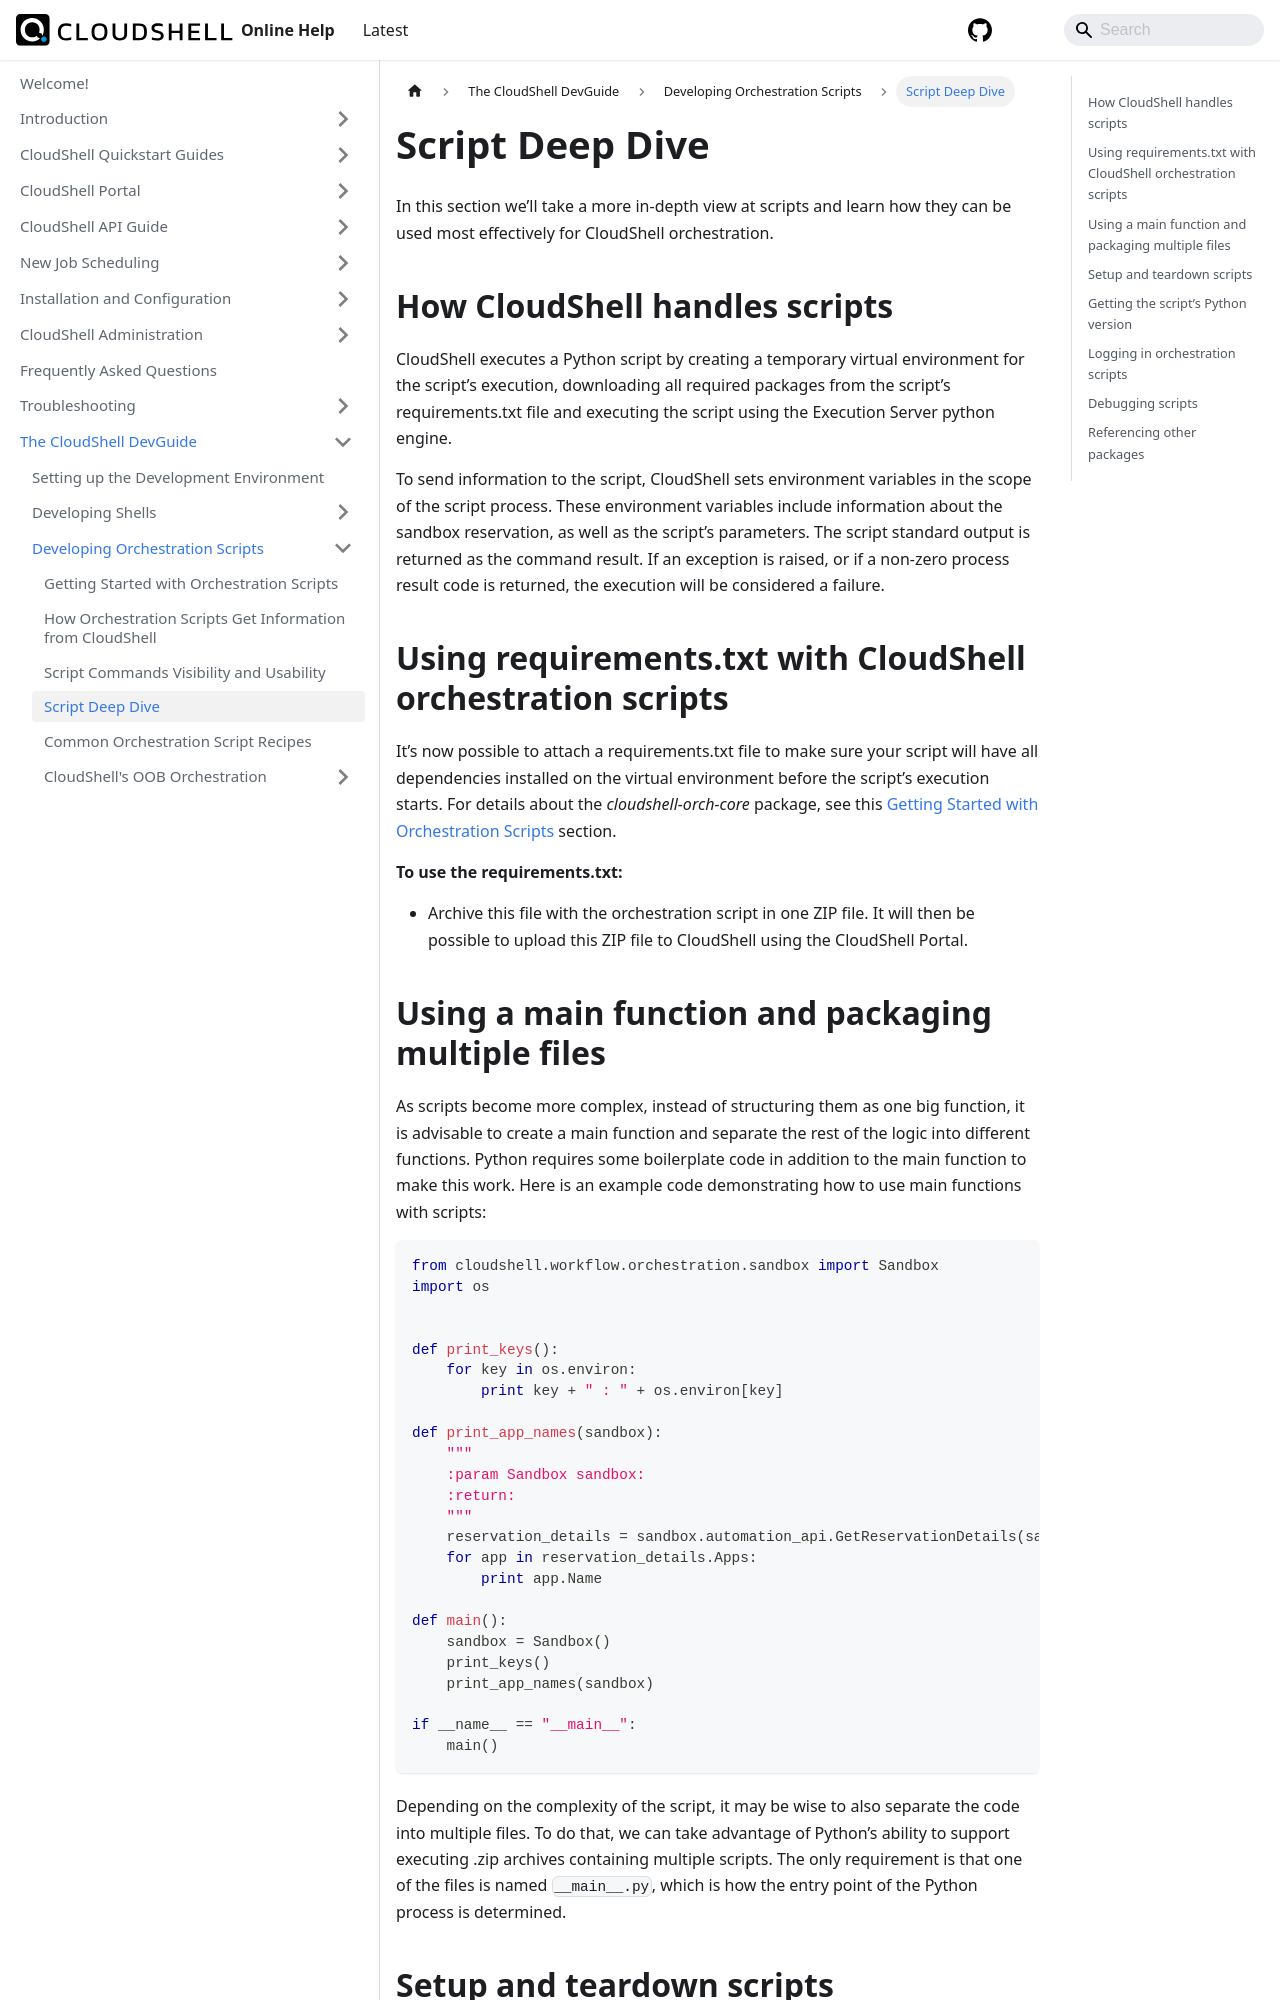

repository: QualiSystems/cloudshell-help · page: devguide/develop-orch-scripts/script-deep-dive.html · generator: docusaurus

---
sidebar_position: 4
---

# Script Deep Dive

In this section we’ll take a more in-depth view at scripts and learn how they can be used most effectively for CloudShell orchestration.

## How CloudShell handles scripts

CloudShell executes a Python script by creating a temporary virtual environment for the script’s execution, downloading all required packages from the script’s requirements.txt file and executing the script using the Execution Server python engine.

To send information to the script, CloudShell sets environment variables in the scope of the script process. These environment variables include information about the sandbox reservation, as well as the script’s parameters. The script standard output is returned as the command result. If an exception is raised, or if a non-zero process result code is returned, the execution will be considered a failure.

## Using requirements.txt with CloudShell orchestration scripts

It’s now possible to attach a requirements.txt file to make sure your script will have all dependencies installed on the virtual environment before the script’s execution starts. For details about the *cloudshell-orch-core* package, see this [Getting Started with Orchestration Scripts](./getting-started-with-orch-scripts.md) section.

**To use the requirements.txt:**

- Archive this file with the orchestration script in one ZIP file. It will then be possible to upload this ZIP file to CloudShell using the CloudShell Portal.
    

## Using a main function and packaging multiple files

As scripts become more complex, instead of structuring them as one big function, it is advisable to create a main function and separate the rest of the logic into different functions. Python requires some boilerplate code in addition to the main function to make this work. Here is an example code demonstrating how to use main functions with scripts:

```python
from cloudshell.workflow.orchestration.sandbox import Sandbox
import os


def print_keys():
    for key in os.environ:
        print key + " : " + os.environ[key]

def print_app_names(sandbox):
    """
    :param Sandbox sandbox:
    :return:
    """
    reservation_details = sandbox.automation_api.GetReservationDetails(sandbox.id).ReservationDescription
    for app in reservation_details.Apps:
        print app.Name

def main():
    sandbox = Sandbox()
    print_keys()
    print_app_names(sandbox)
 
if __name__ == "__main__":
    main()
```

Depending on the complexity of the script, it may be wise to also separate the code into multiple files. To do that, we can take advantage of Python’s ability to support executing .zip archives containing multiple scripts. The only requirement is that one of the files is named `__main__.py`, which is how the entry point of the Python process is determined.
